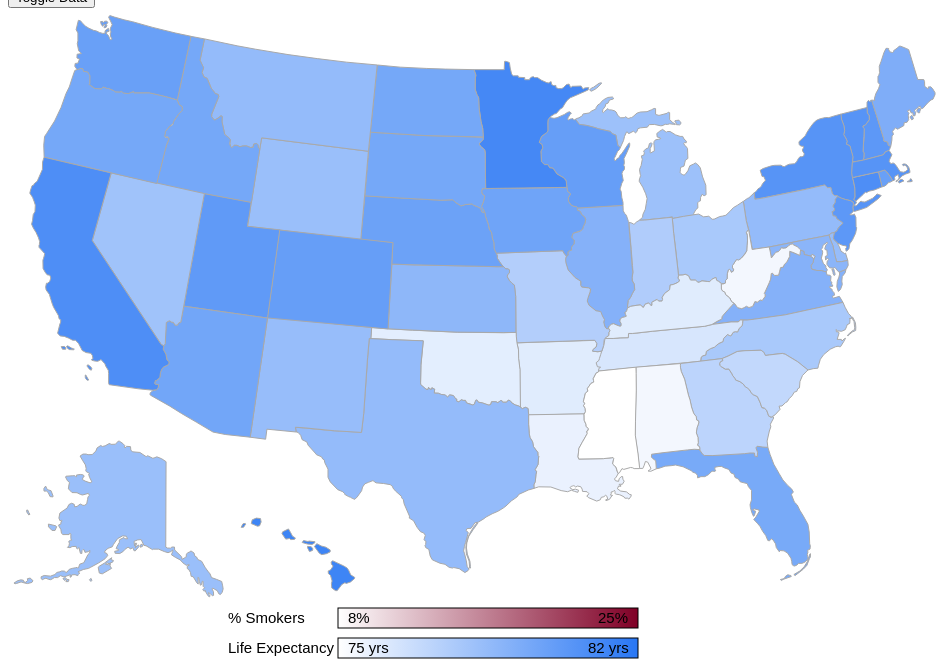
D3 v3 page, settled after 480 driven frames (8 s of simulated time); the page loaded 2 data file(s).


// ── bundle.js
(function e(t,n,r){function s(o,u){if(!n[o]){if(!t[o]){var a=typeof require=="function"&&require;if(!u&&a)return a(o,!0);if(i)return i(o,!0);var f=new Error("Cannot find module '"+o+"'");throw f.code="MODULE_NOT_FOUND",f}var l=n[o]={exports:{}};t[o][0].call(l.exports,function(e){var n=t[o][1][e];return s(n?n:e)},l,l.exports,e,t,n,r)}return n[o].exports}var i=typeof require=="function"&&require;for(var o=0;o<r.length;o++)s(r[o]);return s})({1:[function(require,module,exports){
"use strict";

var _slicedToArray = function () { function sliceIterator(arr, i) { var _arr = []; var _n = true; var _d = false; var _e = undefined; try { for (var _i = arr[Symbol.iterator](), _s; !(_n = (_s = _i.next()).done); _n = true) { _arr.push(_s.value); if (i && _arr.length === i) break; } } catch (err) { _d = true; _e = err; } finally { try { if (!_n && _i["return"]) _i["return"](); } finally { if (_d) throw _e; } } return _arr; } return function (arr, i) { if (Array.isArray(arr)) { return arr; } else if (Symbol.iterator in Object(arr)) { return sliceIterator(arr, i); } else { throw new TypeError("Invalid attempt to destructure non-iterable instance"); } }; }();

// state
var activeField = "life";
var colors = {
  smoking: "#800026",
  life: "#2977f4",
  white: "#ffffff"
};

var getPaths = new Promise(function (resolve, reject) {
  d3.json("./data/paths.json", function (data) {
    resolve(data);
  });
});

var getStateData = new Promise(function (resolve, reject) {
  d3.json("./data/smoking-deaths.json", function (data) {
    var smokingLimits = [8, 25];
    var lifeLimits = [75, 82];
    var formattedData = {};
    data.forEach(function (e) {
      var smokingPercent = (e.percentSmokers - smokingLimits[0]) / (smokingLimits[1] - smokingLimits[0]);
      var lifePercent = (e.lifeExpectancy - lifeLimits[0]) / (lifeLimits[1] - lifeLimits[0]);
      formattedData[e.abbreviation] = {
        percentSmokers: +[e.percentSmokers],
        lifeExpectancy: +[e.lifeExpectancy],
        smokingColor: d3.interpolate(colors.white, colors.smoking)(smokingPercent),
        lifeColor: d3.interpolate(colors.white, colors.life)(lifePercent)
      };
    });
    resolve(formattedData);
  });
});

Promise.all([getPaths, getStateData]).then(function (values) {
  var _values = _slicedToArray(values, 2),
      pathsData = _values[0],
      statesData = _values[1];

  populateMap(pathsData, statesData);
});

function populateMap(pathsData, statesData) {

  function drawMap(pathsData, statesData) {

    var svg = d3.select("#statesSVG");
    var toggleButton = d3.select("#toggleButton");

    svg.selectAll(".state").data(pathsData).enter().append("path").attr("class", "state").attr("d", function (d) {
      return d.d;
    }).style("fill", function (d) {
      return activeField === "smoking" ? statesData[d.id].smokingColor : statesData[d.id].lifeColor;
    }).on("mouseover", mouseOver).on("mouseout", mouseOut);

    toggleButton.on("click", toggleData);

    // holds definition of gradients
    var defs = svg.append("defs");
    var linearGradient1 = defs.append("linearGradient").attr("id", "linear-gradient-1").selectAll("stop").data([{ offset: "0%", color: colors.white }, { offset: "100%", color: colors.smoking }]).enter().append("stop").attr("offset", function (d) {
      return d.offset;
    }).attr("stop-color", function (d) {
      return d.color;
    });

    var linearGradient2 = defs.append("linearGradient").attr("id", "linear-gradient-2").selectAll("stop").data([{ offset: "0%", color: colors.white }, { offset: "100%", color: colors.life }]).enter().append("stop").attr("offset", function (d) {
      return d.offset;
    }).attr("stop-color", function (d) {
      return d.color;
    });

    svg.append("rect").attr("class", "scale").attr("width", 300).attr("height", 20).attr("transform", "translate(330,600)").style("fill", "url(#linear-gradient-1)");
    svg.append("rect").attr("class", "scale").attr("width", 300).attr("height", 20).attr("transform", "translate(330,630)").style("fill", "url(#linear-gradient-2)");

    svg.append("text").text("% Smokers").attr("font-family", "sans-serif").attr("font-size", "15px").attr("transform", "translate(220,615)");
    svg.append("text").text("Life Expectancy").attr("font-family", "sans-serif").attr("font-size", "15px").attr("transform", "translate(220,645)");
    svg.append("text").text("8%").attr("font-family", "sans-serif").attr("font-size", "15px").attr("transform", "translate(340,615)");
    svg.append("text").text("25%").attr("font-family", "sans-serif").attr("font-size", "15px").attr("transform", "translate(590,615)");
    svg.append("text").text("75 yrs").attr("font-family", "sans-serif").attr("font-size", "15px").attr("transform", "translate(340,645)");
    svg.append("text").text("82 yrs").attr("font-family", "sans-serif").attr("font-size", "15px").attr("transform", "translate(580,645)");
  }

  function toggleData() {
    activeField = activeField === "smoking" ? "life" : "smoking";
    d3.select("#statesSVG").selectAll(".state").style("fill", function (d) {
      return activeField === "smoking" ? statesData[d.id].smokingColor : statesData[d.id].lifeColor;
    });
  }

  function mouseOver(pathData) {
    // pathData: {id: stateAbbteviation, n: name, d: pathData}
    d3.select("#tooltip").transition().duration(200).style("opacity", 0.9);

    d3.select("#tooltip").html(tooltipHtml(pathData.n, statesData[pathData.id])).style("left", d3.event.pageX + "px").style("top", d3.event.pageY - 28 + "px");
  }

  function mouseOut() {
    d3.select("#tooltip").transition().duration(500).style("opacity", 0);
  }

  function tooltipHtml(stateName, stateData) {
    /* function to create html content string in tooltip div. */
    return "<h4>" + stateName + "</h4>\n      <table>\n      <tr><td>% Smokers</td><td>" + stateData.percentSmokers + "</td></tr>\n      <tr><td>Life Expectancy</td><td>" + stateData.lifeExpectancy + "</td></tr>\n      </table>";
  }

  drawMap(pathsData, statesData);
}

},{}]},{},[1]);


### data: data/smoking-deaths.json
[
 {
  "locationDesc": "Alabama",
  "abbreviation": "AL",
  "percentSmokers": "21.5",
  "lifeExpectancy": "75.4"
 },
 {
  "locationDesc": "Alaska",
  "abbreviation": "AK",
  "percentSmokers": "19",
  "lifeExpectancy": "78.3"
 },
 {
  "locationDesc": "Arizona",
  "abbreviation": "AZ",
  "percentSmokers": "14.7",
  "lifeExpectancy": "79.6"
 },
 {
  "locationDesc": "Arkansas",
  "abbreviation": "AR",
  "percentSmokers": "23.6",
  "lifeExpectancy": "76"
 },
 {
  "locationDesc": "California",
  "abbreviation": "CA",
  "percentSmokers": "11",
  "lifeExpectancy": "80.8"
 },
 {
  "locationDesc": "Colorado",
  "abbreviation": "CO",
  "percentSmokers": "15.6",
  "lifeExpectancy": "80"
 },
 {
  "locationDesc": "Connecticut",
  "abbreviation": "CT",
  "percentSmokers": "13.3",
  "lifeExpectancy": "80.8"
 },
 {
  "locationDesc": "Delaware",
  "abbreviation": "DE",
  "percentSmokers": "17.7",
  "lifeExpectancy": "78.4"
 },
 "... 43 more items"
]

### data: data/paths.json
[
 {
  "id": "HI",
  "n": "Hawaii",
  "d": "M233.08751,519.30948L235.02744,515.75293…"
 },
 {
  "id": "AK",
  "n": "Alaska",
  "d": "M158.07671,453.67502L157.75339,539.03215…"
 },
 {
  "id": "FL",
  "n": "Florida",
  "d": "M759.8167,439.1428L762.08236,446.4614L76…"
 },
 {
  "id": "NH",
  "n": "New Hampshire",
  "d": "M880.79902,142.42476L881.66802,141.34826…"
 },
 {
  "id": "MI",
  "n": "Michigan",
  "d": "M581.61931,82.059006L583.4483,80.001402L…"
 },
 {
  "id": "VT",
  "n": "Vermont",
  "d": "M844.48416,154.05791L844.80086,148.71228…"
 },
 {
  "id": "ME",
  "n": "Maine",
  "d": "M922.83976,78.830719L924.77969,80.932305…"
 },
 {
  "id": "RI",
  "n": "Rhode Island",
  "d": "M874.07001,178.89536L870.37422,163.93937…"
 },
 "... 43 more items"
]